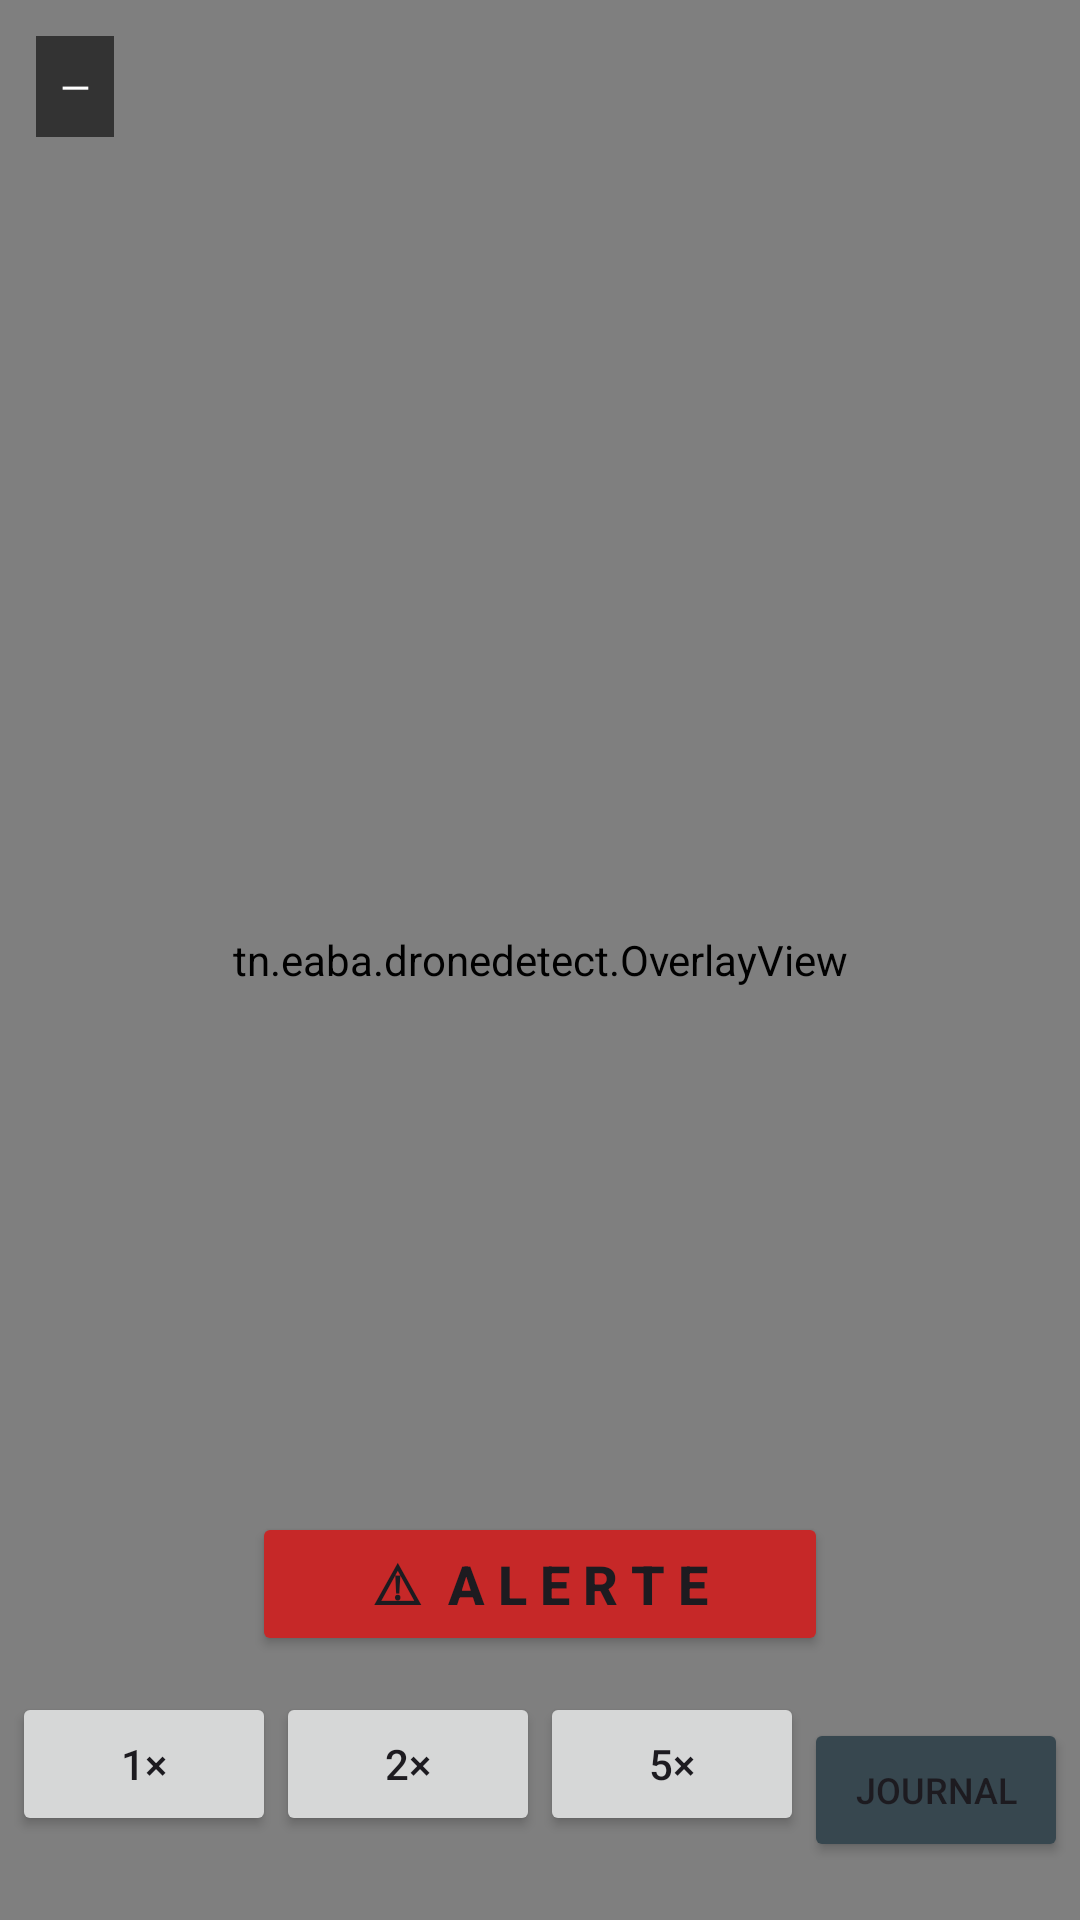

Produce the Android XML layout that renders to this screen, including the resource entries it uses.
<!-- AndroidManifest.xml: activity theme Theme.DroneDetection -->
<!-- res/layout/activity_main.xml -->
<?xml version="1.0" encoding="utf-8"?>
<androidx.constraintlayout.widget.ConstraintLayout
    xmlns:android="http://schemas.android.com/apk/res/android"
    xmlns:app="http://schemas.android.com/apk/res-auto"
    android:layout_width="match_parent"
    android:layout_height="match_parent"
    android:background="#000000">

    <androidx.camera.view.PreviewView
        android:id="@+id/previewView"
        android:layout_width="0dp"
        android:layout_height="0dp"
        app:scaleType="fitCenter"
        app:layout_constraintTop_toTopOf="parent"
        app:layout_constraintBottom_toBottomOf="parent"
        app:layout_constraintStart_toStartOf="parent"
        app:layout_constraintEnd_toEndOf="parent" />

    <tn.eaba.dronedetect.OverlayView
        android:id="@+id/overlay"
        android:layout_width="0dp"
        android:layout_height="0dp"
        app:layout_constraintTop_toTopOf="@id/previewView"
        app:layout_constraintBottom_toBottomOf="@id/previewView"
        app:layout_constraintStart_toStartOf="@id/previewView"
        app:layout_constraintEnd_toEndOf="@id/previewView" />

    <TextView
        android:id="@+id/infoLabel"
        android:layout_width="wrap_content"
        android:layout_height="wrap_content"
        android:layout_margin="12dp"
        android:padding="8dp"
        android:background="#99000000"
        android:textColor="#FFFFFF"
        android:textSize="13sp"
        android:text="—"
        app:layout_constraintTop_toTopOf="parent"
        app:layout_constraintStart_toStartOf="parent" />

    <LinearLayout
        android:layout_width="wrap_content"
        android:layout_height="wrap_content"
        android:orientation="vertical"
        android:gravity="center"
        android:layout_margin="20dp"
        app:layout_constraintBottom_toBottomOf="parent"
        app:layout_constraintStart_toStartOf="parent"
        app:layout_constraintEnd_toEndOf="parent">

        <Button
            android:id="@+id/btnAlerte"
            android:layout_width="wrap_content"
            android:layout_height="wrap_content"
            android:text="⚠  A L E R T E"
            android:textSize="18sp"
            android:textStyle="bold"
            android:paddingStart="40dp"
            android:paddingEnd="40dp"
            android:backgroundTint="#C62828"
            android:layout_marginBottom="12dp" />

        <LinearLayout
            android:layout_width="wrap_content"
            android:layout_height="wrap_content"
            android:orientation="horizontal">

            <Button android:id="@+id/btn1x" android:layout_width="wrap_content"
                android:layout_height="wrap_content" android:text="1×" />
            <Button android:id="@+id/btn2x" android:layout_width="wrap_content"
                android:layout_height="wrap_content" android:text="2×" />
            <Button android:id="@+id/btn5x" android:layout_width="wrap_content"
                android:layout_height="wrap_content" android:text="5×" />
            <Button
                android:id="@+id/btnJournal"
                android:layout_width="wrap_content"
                android:layout_height="wrap_content"
                android:text="JOURNAL"
                android:textSize="12sp"
                android:backgroundTint="#37474F"
                android:layout_marginTop="8dp" />
        </LinearLayout>
    </LinearLayout>

</androidx.constraintlayout.widget.ConstraintLayout>
<!-- resources referenced by this layout -->
<resources>
  <style name="Theme.DroneDetection" parent="Base.Theme.DroneDetection" />
  <style name="Base.Theme.DroneDetection" parent="Theme.Material3.DayNight.NoActionBar">
          
          
      </style>
</resources>
